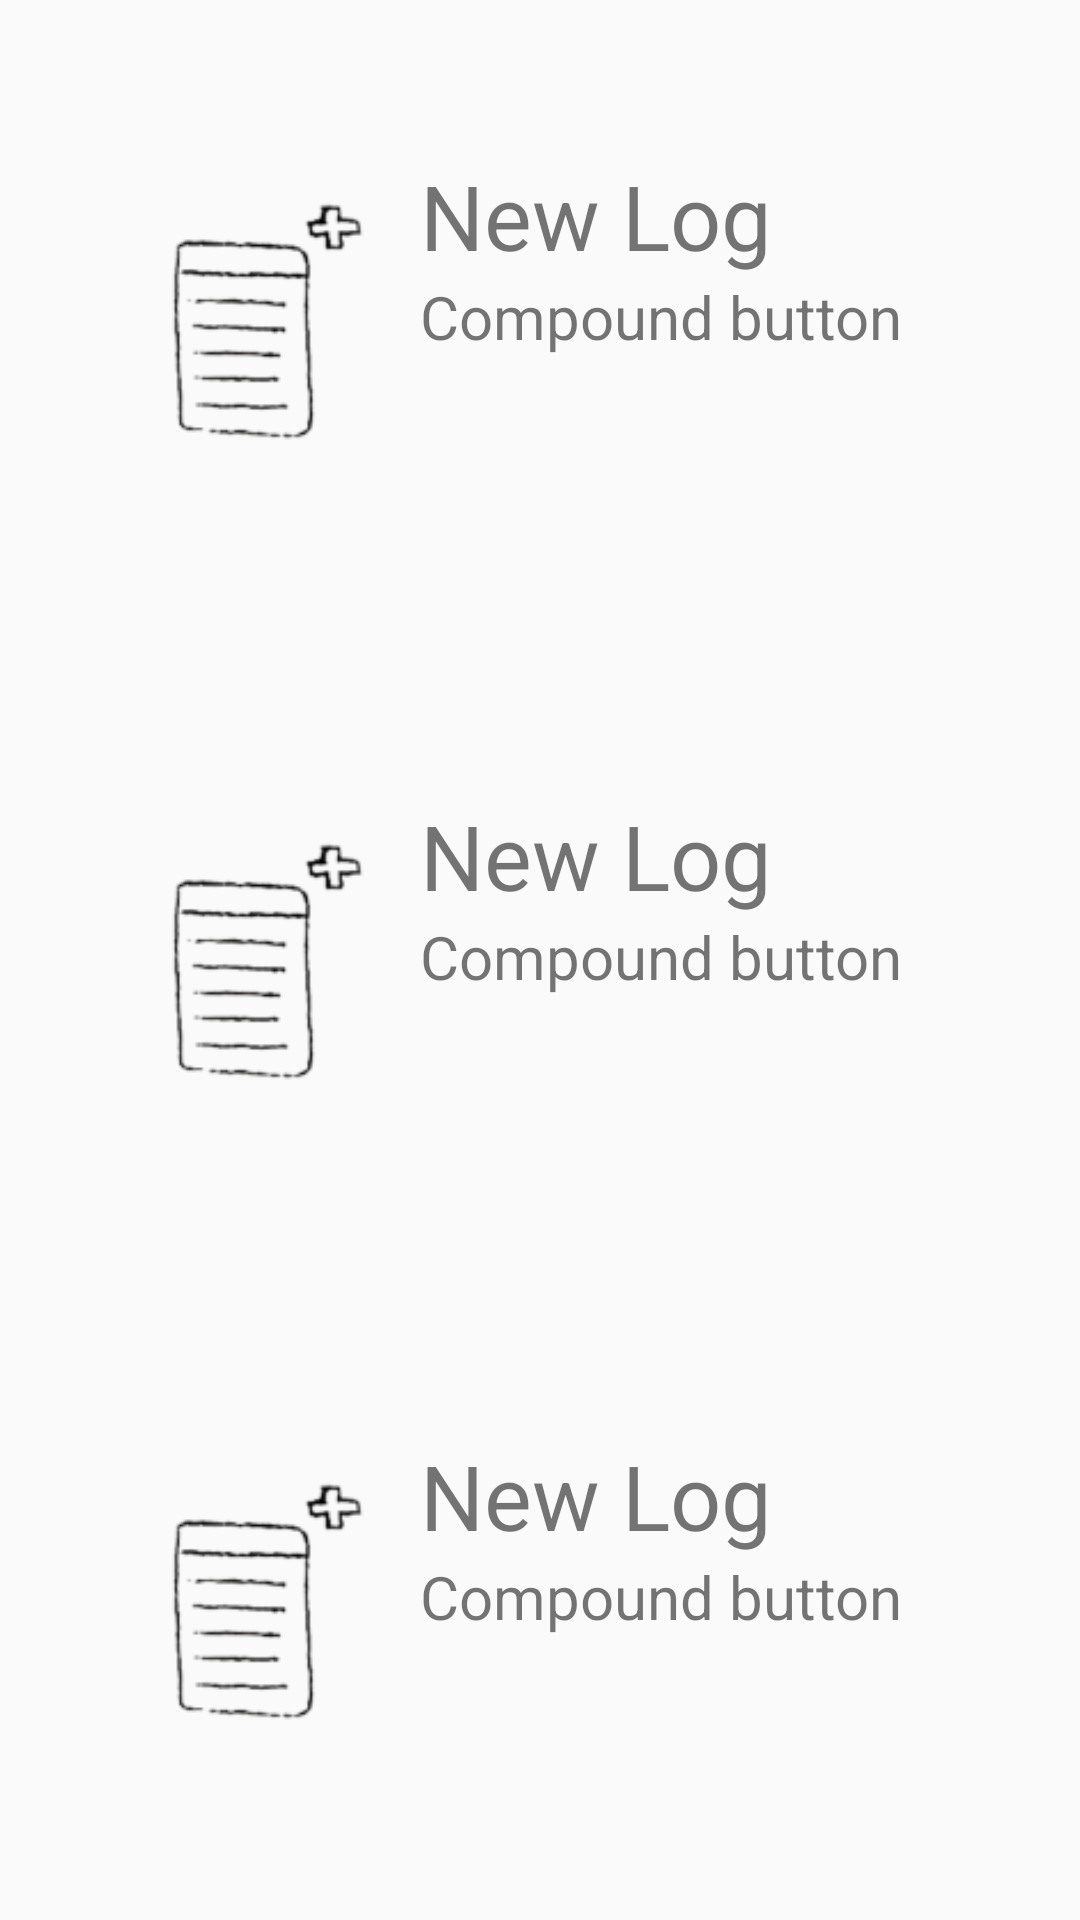

Android layout source for this screen:
<!-- AndroidManifest.xml: application theme AppTheme -->
<!-- res/layout/activity_main.xml -->
<LinearLayout xmlns:android="http://schemas.android.com/apk/res/android"
    xmlns:tools="http://schemas.android.com/tools"
    android:layout_width="match_parent"
    android:layout_height="match_parent"
    android:orientation="vertical">
    <include
        android:id="@+id/button1"
        layout="@layout/button_layout"
        android:layout_width="match_parent"
        android:layout_weight="1"
        android:layout_height="0dp">
        </include>
    <include
        android:id="@+id/button2"
        layout="@layout/button_layout"
        android:layout_width="match_parent"
        android:layout_weight="1"
        android:layout_height="0dp">
        </include>
    <include
        android:id="@+id/button3"
        layout="@layout/button_layout"
        android:layout_width="match_parent"
        android:layout_weight="1"
        android:layout_height="0dp">
        </include>

</LinearLayout>
<!-- res/layout/button_layout.xml (included above) -->
<?xml version="1.0" encoding="utf-8"?>
<RelativeLayout
    xmlns:android="http://schemas.android.com/apk/res/android"
    android:layout_height="match_parent" android:layout_width="match_parent">
    <ImageView
        android:layout_width="110dp"
        android:src="@mipmap/button1"
        android:layout_height="110dp"
        android:layout_centerVertical="true"
        android:layout_marginLeft="30dp"
        android:id="@+id/test_button_image">

        </ImageView>
    <TextView
        android:layout_width="wrap_content"
        android:layout_height="wrap_content"
        android:textSize="30sp"
        android:layout_alignTop="@+id/test_button_image"
        android:layout_toRightOf="@+id/test_button_image"
        android:id="@+id/test_button_text2"
        android:text="@string/newlog">

        </TextView>
    <TextView
        android:id="@+id/test_button_text1"
        android:layout_width="wrap_content"
        android:textSize="20sp"
        android:text="Compound button"
        android:layout_height="wrap_content"
        android:layout_below="@+id/test_button_text2"
        android:layout_alignLeft="@+id/test_button_text2">

        </TextView>
</RelativeLayout>
<!-- resources referenced by this layout -->
<resources>
  <!-- mipmap button1: png bitmap (mipmap-hdpi, 2543 bytes) -->
  <string name="newlog">New Log</string>
  <style name="AppTheme" parent="Theme.AppCompat.Light.DarkActionBar">
          <item name="android:actionBarStyle">@style/MyActionBar</item>
  
          
          <item name="actionBarStyle">@style/MyActionBar</item>
      </style>
  <style name="MyActionBar" parent="@style/Widget.AppCompat.Light.ActionBar.Solid.Inverse">
          <item name="android:background">@mipmap/ab</item>
  
          
          <item name="background">@mipmap/ab</item>
      </style>
</resources>
